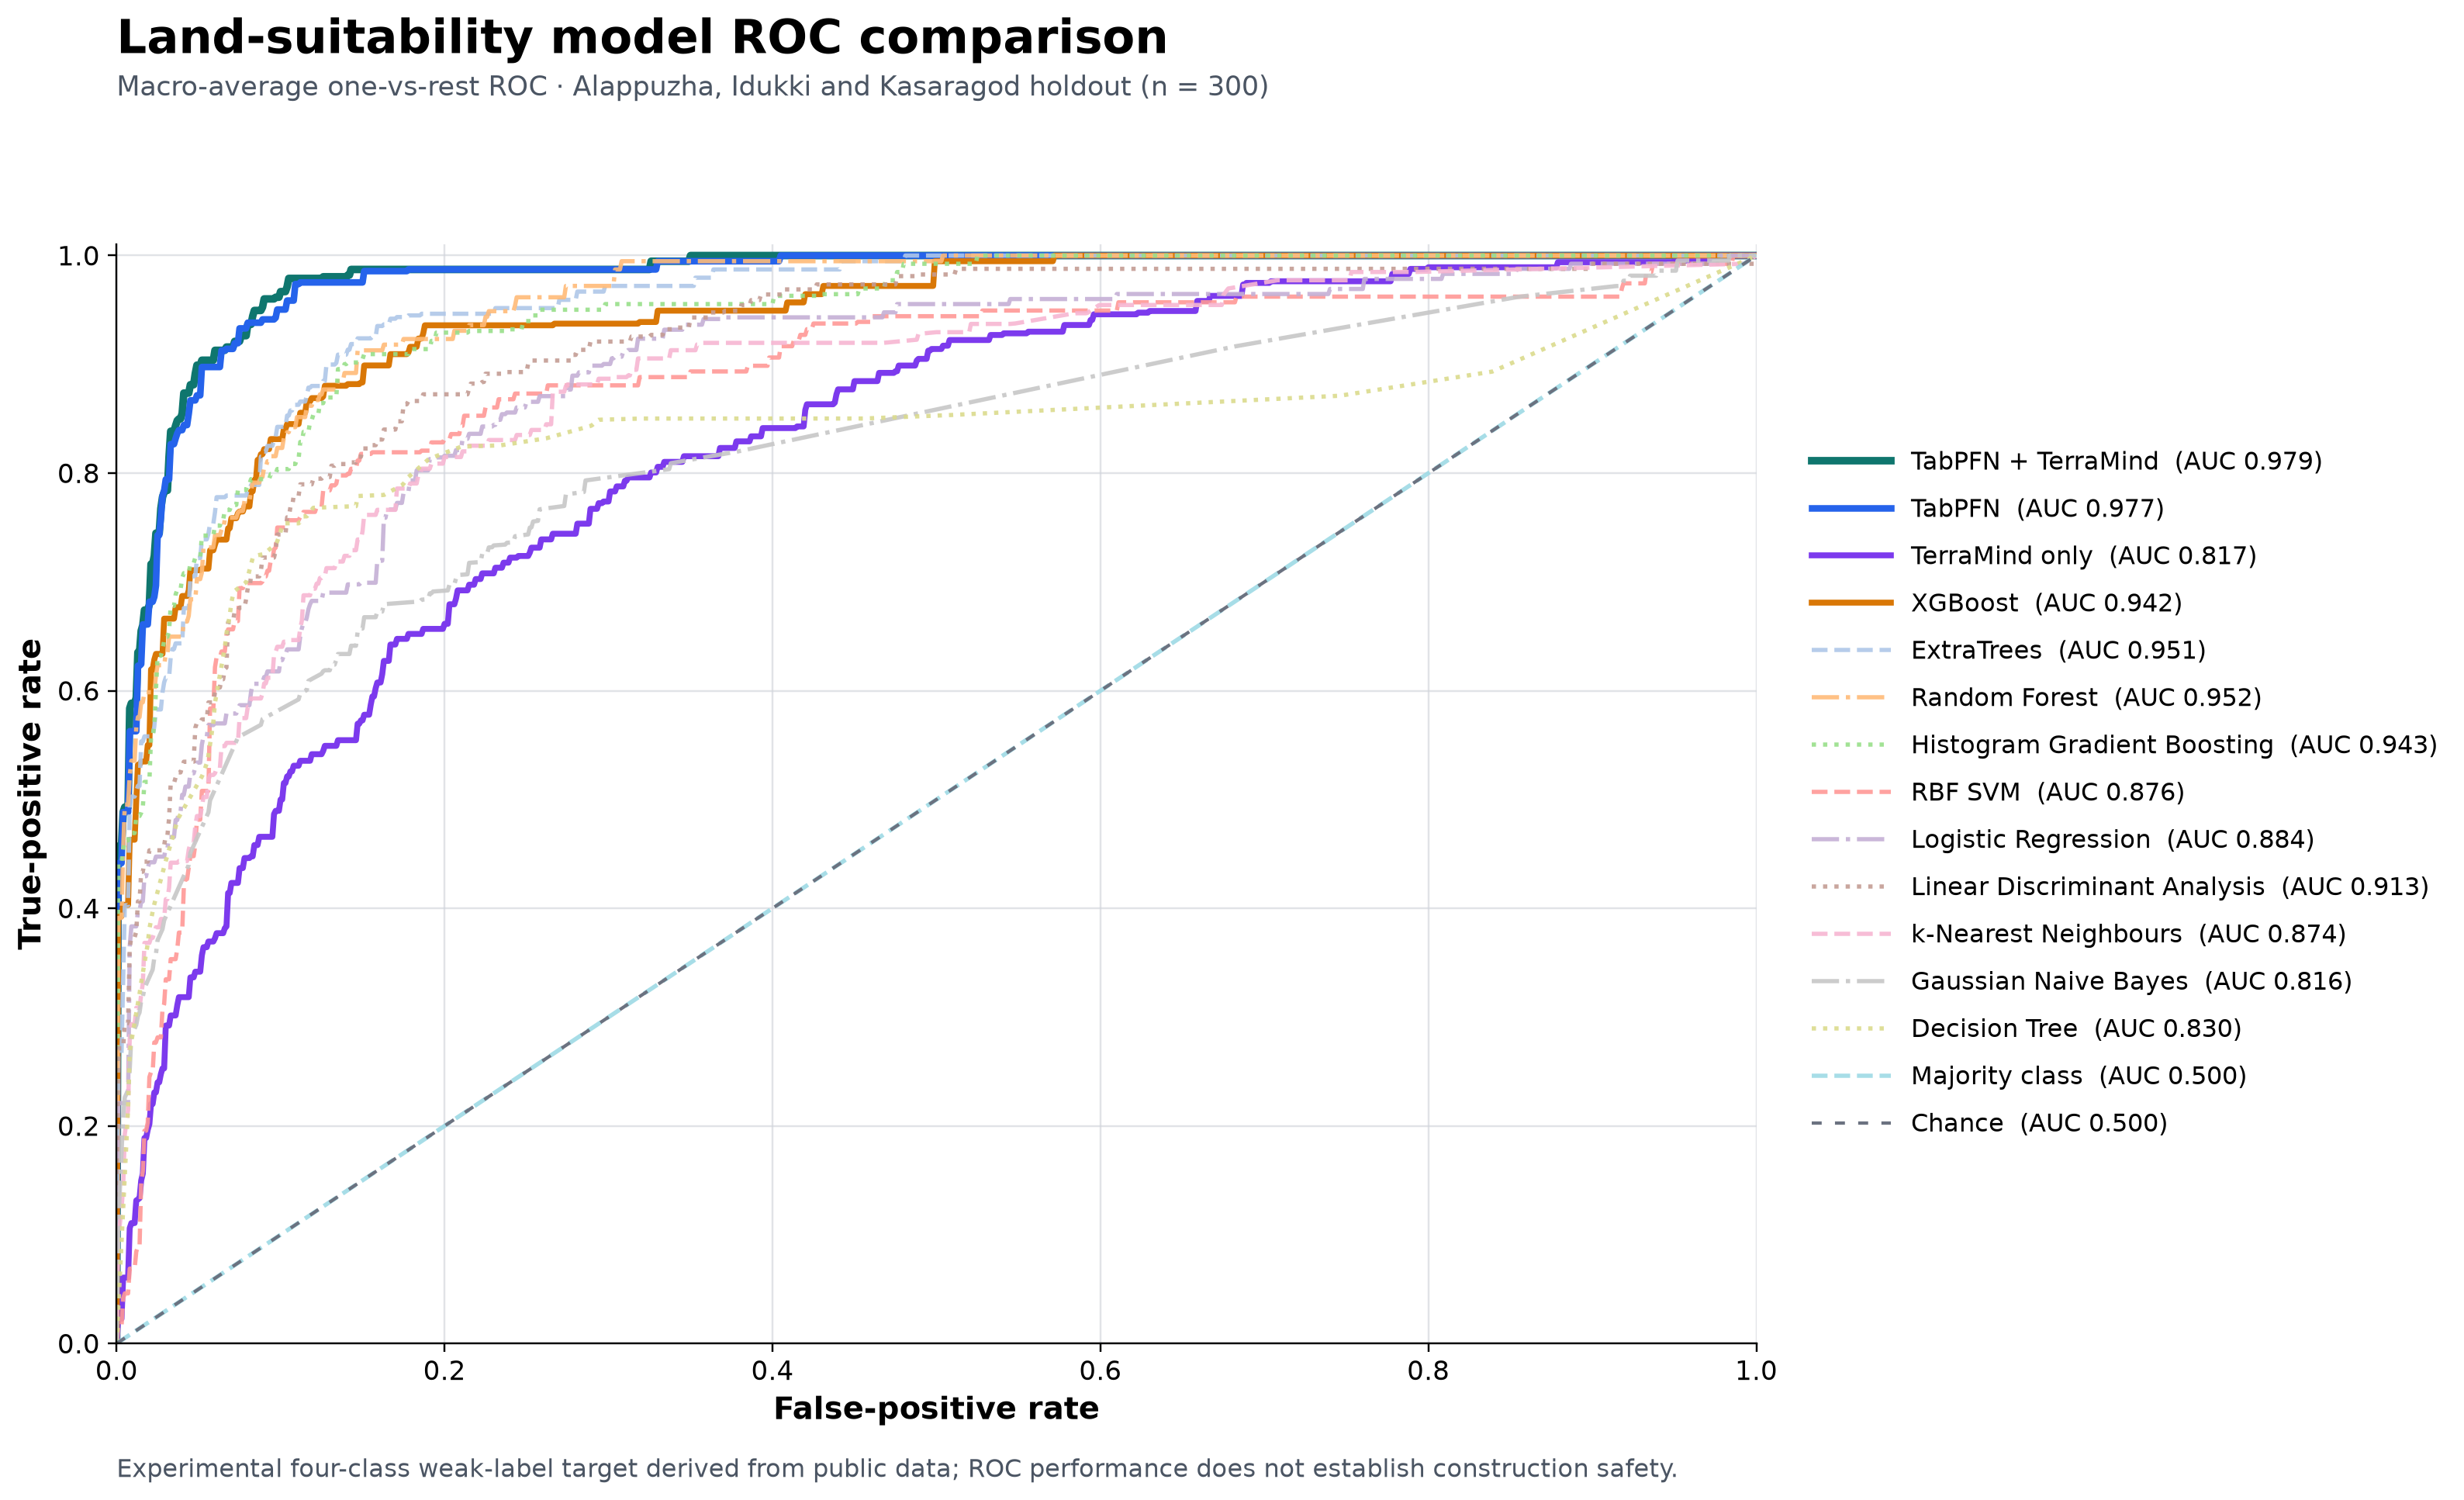

Values plotted in this chart, from the file beside it:
model, false_positive_rate, true_positive_rate, macro_roc_auc_ovr
TabPFN + TerraMind, 0.000000, 0.000000, 0.9791
TabPFN + TerraMind, 0.001000, 0.4572, 0.9791
TabPFN + TerraMind, 0.002000, 0.4572, 0.9791
TabPFN + TerraMind, 0.003000, 0.4572, 0.9791
TabPFN + TerraMind, 0.004000, 0.4884, 0.9791
TabPFN + TerraMind, 0.005000, 0.4931, 0.9791
TabPFN + TerraMind, 0.006000, 0.4931, 0.9791
TabPFN + TerraMind, 0.007000, 0.4931, 0.9791
TabPFN + TerraMind, 0.008000, 0.5839, 0.9791
TabPFN + TerraMind, 0.009000, 0.5885, 0.9791
TabPFN + TerraMind, 0.01, 0.5885, 0.9791
TabPFN + TerraMind, 0.011, 0.5885, 0.9791
TabPFN + TerraMind, 0.012, 0.5937, 0.9791
TabPFN + TerraMind, 0.013, 0.6354, 0.9791
TabPFN + TerraMind, 0.014, 0.6354, 0.9791
TabPFN + TerraMind, 0.015, 0.6551, 0.9791
TabPFN + TerraMind, 0.016, 0.6603, 0.9791
TabPFN + TerraMind, 0.017, 0.6742, 0.9791
TabPFN + TerraMind, 0.018, 0.6742, 0.9791
TabPFN + TerraMind, 0.019, 0.6742, 0.9791
TabPFN + TerraMind, 0.02, 0.6794, 0.9791
TabPFN + TerraMind, 0.021, 0.7164, 0.9791
TabPFN + TerraMind, 0.022, 0.7164, 0.9791
TabPFN + TerraMind, 0.023, 0.724, 0.9791
TabPFN + TerraMind, 0.024, 0.7448, 0.9791
TabPFN + TerraMind, 0.025, 0.7448, 0.9791
TabPFN + TerraMind, 0.026, 0.7448, 0.9791
TabPFN + TerraMind, 0.027, 0.7676, 0.9791
TabPFN + TerraMind, 0.028, 0.778, 0.9791
TabPFN + TerraMind, 0.029, 0.7826, 0.9791
TabPFN + TerraMind, 0.03, 0.7841, 0.9791
TabPFN + TerraMind, 0.031, 0.7841, 0.9791
TabPFN + TerraMind, 0.032, 0.8154, 0.9791
TabPFN + TerraMind, 0.033, 0.8385, 0.9791
TabPFN + TerraMind, 0.034, 0.8385, 0.9791
TabPFN + TerraMind, 0.035, 0.8385, 0.9791
TabPFN + TerraMind, 0.036, 0.8437, 0.9791
TabPFN + TerraMind, 0.037, 0.8483, 0.9791
TabPFN + TerraMind, 0.038, 0.8499, 0.9791
TabPFN + TerraMind, 0.039, 0.8499, 0.9791
TabPFN + TerraMind, 0.04, 0.8551, 0.9791
TabPFN + TerraMind, 0.041, 0.8736, 0.9791
TabPFN + TerraMind, 0.042, 0.8736, 0.9791
TabPFN + TerraMind, 0.043, 0.8736, 0.9791
TabPFN + TerraMind, 0.044, 0.8736, 0.9791
TabPFN + TerraMind, 0.045, 0.8812, 0.9791
TabPFN + TerraMind, 0.046, 0.8812, 0.9791
TabPFN + TerraMind, 0.047, 0.8812, 0.9791
TabPFN + TerraMind, 0.048, 0.8917, 0.9791
TabPFN + TerraMind, 0.049, 0.8992, 0.9791
TabPFN + TerraMind, 0.05, 0.8992, 0.9791
TabPFN + TerraMind, 0.051, 0.8992, 0.9791
TabPFN + TerraMind, 0.052, 0.9038, 0.9791
TabPFN + TerraMind, 0.053, 0.9038, 0.9791
TabPFN + TerraMind, 0.054, 0.9038, 0.9791
TabPFN + TerraMind, 0.055, 0.9038, 0.9791
TabPFN + TerraMind, 0.056, 0.9038, 0.9791
TabPFN + TerraMind, 0.057, 0.9038, 0.9791
TabPFN + TerraMind, 0.058, 0.9038, 0.9791
TabPFN + TerraMind, 0.059, 0.9038, 0.9791
... 13,954 more rows
